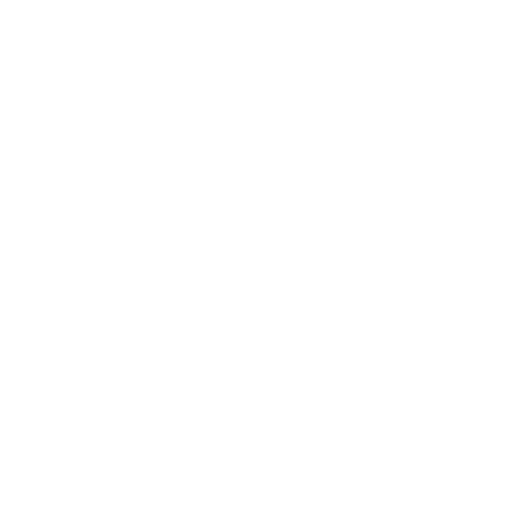
t = 0.00 s
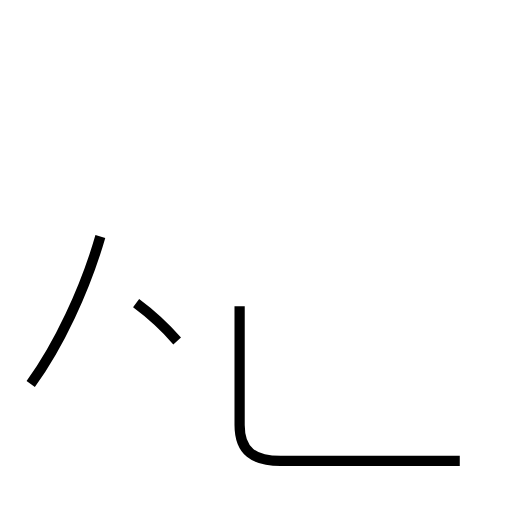
t = 1.70 s
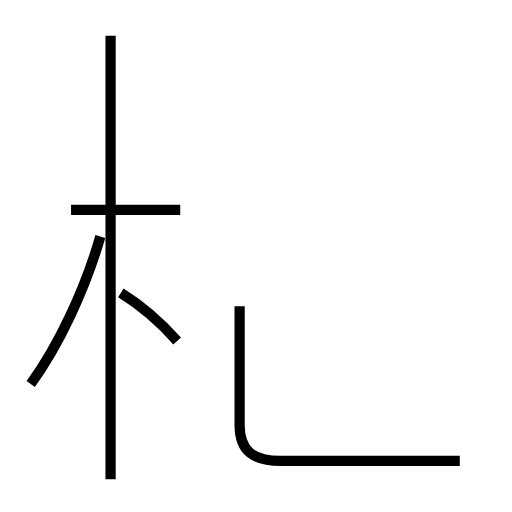
t = 3.37 s
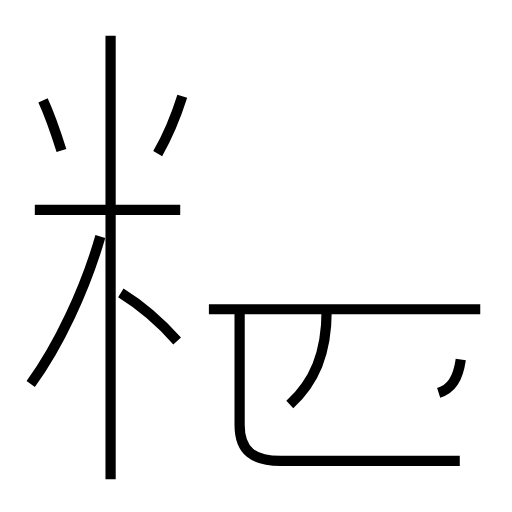
t = 5.05 s
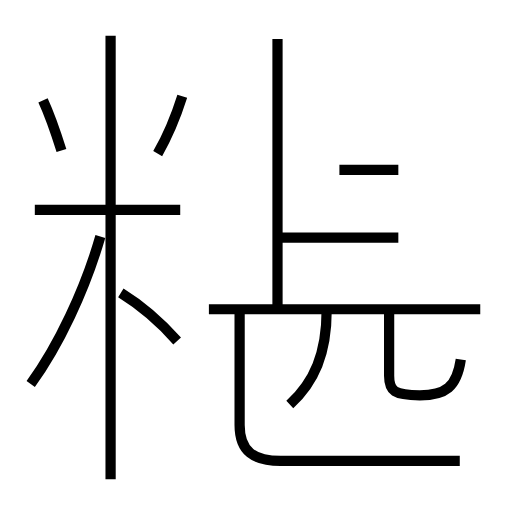
t = 6.73 s
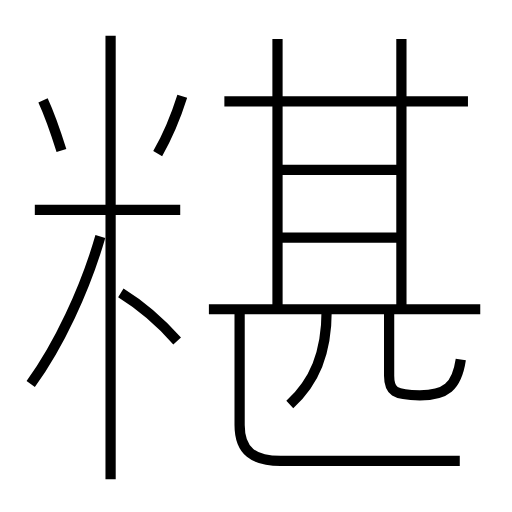
t = 8.41 s

The animated SVG that drew these frames (rendered in a browser with its animation timeline set to each time). Animation: 15 SMIL elements (animate=15); one cycle of 8.41 s.

<?xml version='1.0' encoding='utf-8'?>
<svg viewBox="0.0 -6.0 50.0 50.0" version="1.1" xmlns="http://www.w3.org/2000/svg"><rect x="-1000" y="-1000" width="2000" height="2000" stroke="white" fill="white" /><g style="fill:none;stroke:#000000;stroke-width:1"><path d="M 44.9 1.0 L 27.4 1.0 C 24.8 1.0 23.4 0.1 23.4 -2.5 L 23.4 -14.1 " transform="translate(0.0 38.0)" stroke-dasharray="35.24734075456148" stroke-dashoffset="35.24734075456148"><animate attributeName="stroke-dashoffset" from="35.24734075456148" to="0" dur="1.0574202226368443s" begin="0s; anim_end.end" fill="freeze" id="anim0" /></path><path d="M 3.0 -6.5 C 5.7 -10.2 8.3 -15.7 9.8 -20.9 " transform="translate(0.0 38.0)" stroke-dasharray="15.997090345996611" stroke-dashoffset="15.997090345996611"><animate attributeName="stroke-dashoffset" from="15.997090345996611" to="0" dur="0.4799127103798983s" begin="anim0.end" fill="freeze" id="anim1" /></path><path d="M 17.3 -10.7 C 15.8 -12.4 13.9 -14.1 11.8 -15.4 " transform="translate(0.0 38.0)" stroke-dasharray="7.259865759115956" stroke-dashoffset="7.259865759115956"><animate attributeName="stroke-dashoffset" from="7.259865759115956" to="0" dur="0.21779597277347867s" begin="anim1.end" fill="freeze" id="anim2" /></path><path d="M 10.8 2.8 L 10.8 -40.5 " transform="translate(0.0 38.0)" stroke-dasharray="43.3" stroke-dashoffset="43.3"><animate attributeName="stroke-dashoffset" from="43.3" to="0" dur="1.299s" begin="anim2.end" fill="freeze" id="anim3" /></path><path d="M 17.6 -23.5 L 3.4 -23.5 " transform="translate(0.0 38.0)" stroke-dasharray="14.200000000000001" stroke-dashoffset="14.200000000000001"><animate attributeName="stroke-dashoffset" from="14.200000000000001" to="0" dur="0.426s" begin="anim3.end" fill="freeze" id="anim4" /></path><path d="M 6.0 -29.3 C 5.5 -30.9 4.8 -32.9 4.2 -34.2 " transform="translate(0.0 38.0)" stroke-dasharray="5.223170448819231" stroke-dashoffset="5.223170448819231"><animate attributeName="stroke-dashoffset" from="5.223170448819231" to="0" dur="0.15669511346457693s" begin="anim4.end" fill="freeze" id="anim5" /></path><path d="M 28.3 -4.5 C 30.7 -6.7 31.9 -9.5 31.9 -13.7 " transform="translate(0.0 38.0)" stroke-dasharray="10.201628049424597" stroke-dashoffset="10.201628049424597"><animate attributeName="stroke-dashoffset" from="10.201628049424597" to="0" dur="0.3060488414827379s" begin="anim5.end" fill="freeze" id="anim6" /></path><path d="M 46.9 -13.8 L 20.4 -13.8 " transform="translate(0.0 38.0)" stroke-dasharray="26.5" stroke-dashoffset="26.5"><animate attributeName="stroke-dashoffset" from="26.5" to="0" dur="0.7949999999999999s" begin="anim6.end" fill="freeze" id="anim7" /></path><path d="M 15.4 -29.0 C 16.2 -30.4 17.2 -32.7 17.8 -34.6 " transform="translate(0.0 38.0)" stroke-dasharray="6.10202736150352" stroke-dashoffset="6.10202736150352"><animate attributeName="stroke-dashoffset" from="6.10202736150352" to="0" dur="0.1830608208451056s" begin="anim7.end" fill="freeze" id="anim8" /></path><path d="M 45.0 -8.9 C 44.6 -6.2 43.5 -5.4 41.0 -5.4 C 38.5 -5.4 38.0 -5.8 38.0 -7.3 L 38.0 -13.8 " transform="translate(0.0 38.0)" stroke-dasharray="16.713417114057307" stroke-dashoffset="16.713417114057307"><animate attributeName="stroke-dashoffset" from="16.713417114057307" to="0" dur="0.5014025134217192s" begin="anim8.end" fill="freeze" id="anim9" /></path><path d="M 38.9 -20.8 L 27.4 -20.8 " transform="translate(0.0 38.0)" stroke-dasharray="11.5" stroke-dashoffset="11.5"><animate attributeName="stroke-dashoffset" from="11.5" to="0" dur="0.345s" begin="anim9.end" fill="freeze" id="anim10" /></path><path d="M 27.1 -13.8 L 27.1 -40.2 " transform="translate(0.0 38.0)" stroke-dasharray="26.400000000000002" stroke-dashoffset="26.400000000000002"><animate attributeName="stroke-dashoffset" from="26.400000000000002" to="0" dur="0.792s" begin="anim10.end" fill="freeze" id="anim11" /></path><path d="M 38.9 -27.4 L 27.4 -27.4 " transform="translate(0.0 38.0)" stroke-dasharray="11.5" stroke-dashoffset="11.5"><animate attributeName="stroke-dashoffset" from="11.5" to="0" dur="0.345s" begin="anim11.end" fill="freeze" id="anim12" /></path><path d="M 39.2 -13.8 L 39.2 -40.2 " transform="translate(0.0 38.0)" stroke-dasharray="26.400000000000002" stroke-dashoffset="26.400000000000002"><animate attributeName="stroke-dashoffset" from="26.400000000000002" to="0" dur="0.792s" begin="anim12.end" fill="freeze" id="anim13" /></path><path d="M 45.7 -34.1 L 21.9 -34.1" transform="translate(0.0 38.0)" stroke-dasharray="23.800000000000004" stroke-dashoffset="23.800000000000004"><animate attributeName="stroke-dashoffset" from="23.800000000000004" to="0" dur="0.7140000000000001s" begin="anim13.end" fill="freeze" id="anim_end" /></path></g></svg>
